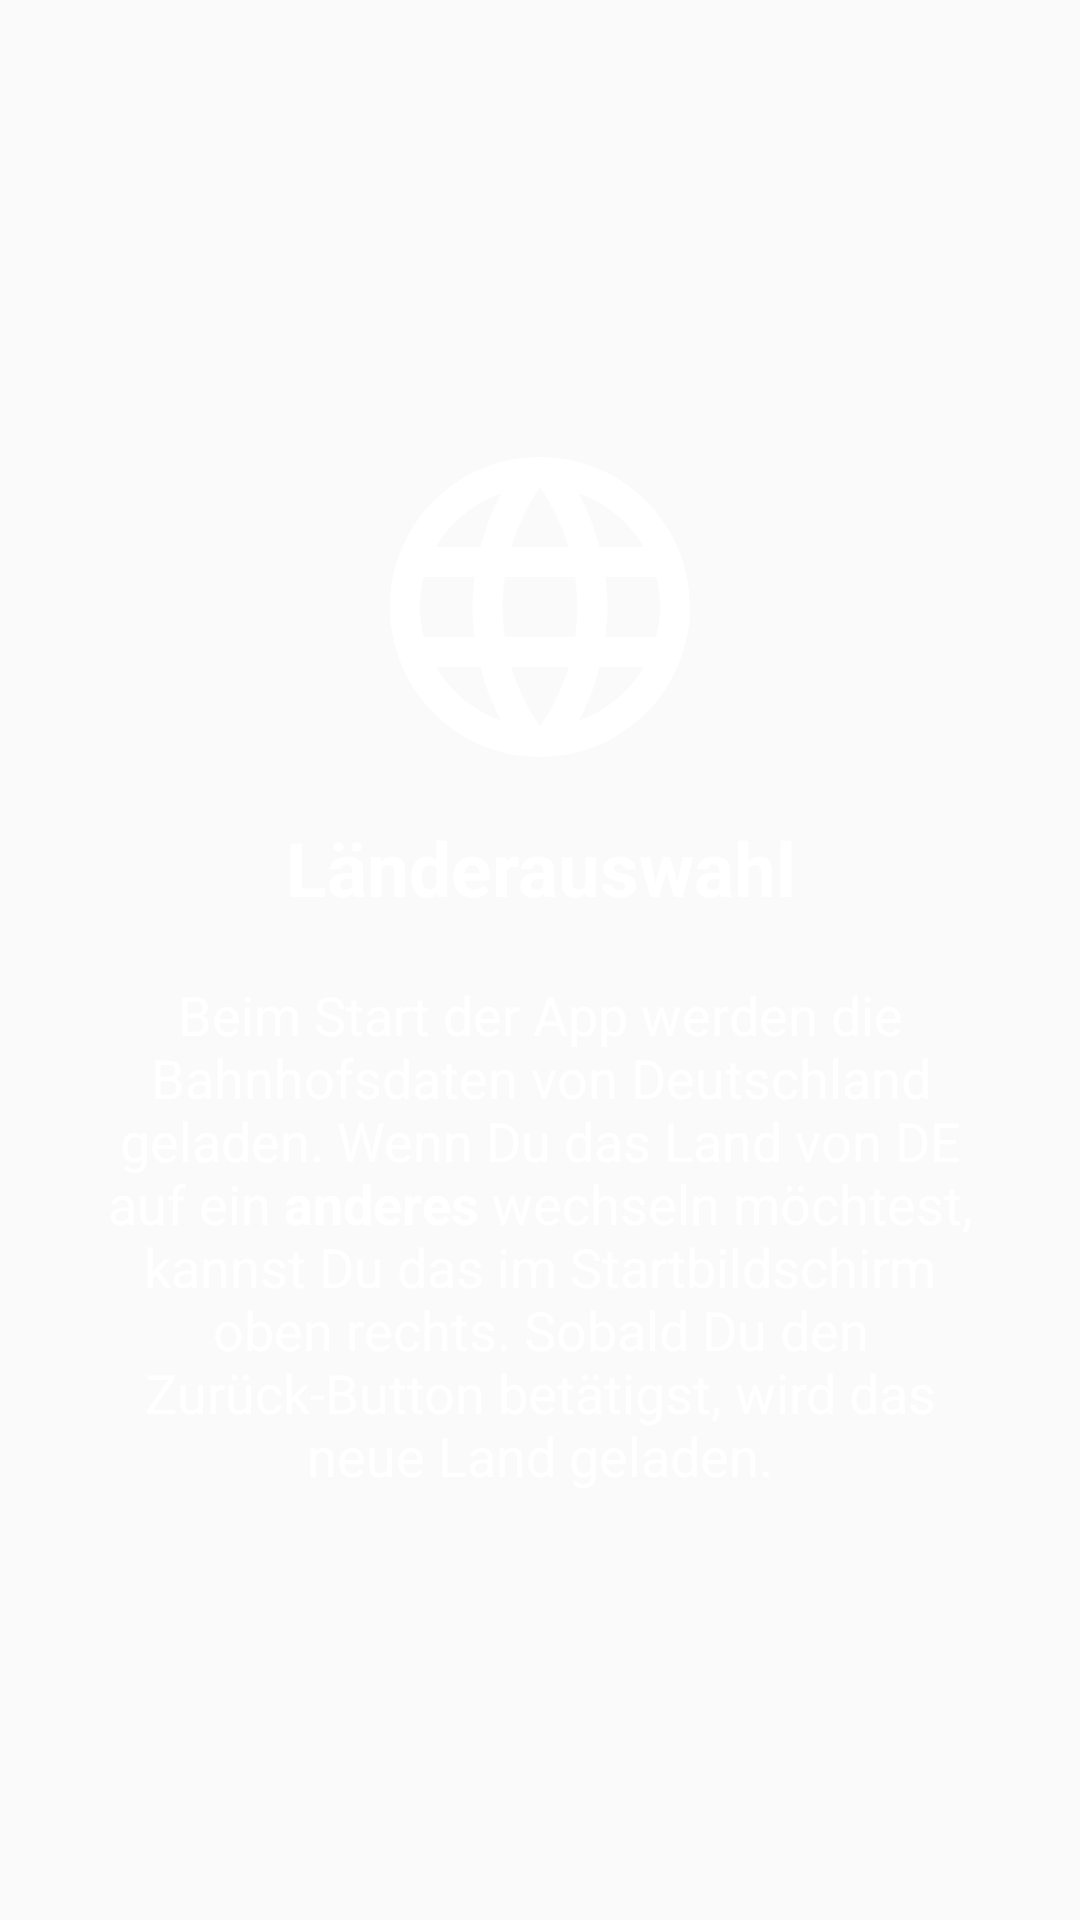

The Android layout XML behind this screen, and the referenced resources:
<!-- AndroidManifest.xml: application theme AppTheme -->
<!-- res/layout/intro_slider9.xml -->
<?xml version="1.0" encoding="utf-8"?>
<RelativeLayout xmlns:android="http://schemas.android.com/apk/res/android"
    android:layout_width="match_parent" android:layout_height="match_parent"
    android:background="@color/introSlider9">
    <LinearLayout
        android:layout_width="wrap_content"
        android:layout_height="wrap_content"
        android:layout_centerInParent="true"
        android:gravity="center_horizontal"
        android:orientation="vertical">
        
        <ImageView
            android:layout_width="120dp"
            android:layout_height="120dp"
            android:src="@drawable/ic_language_white_24px"/>
        <TextView
            android:layout_width="wrap_content"
            android:layout_height="wrap_content"
            android:layout_marginTop="10dp"
            android:text="@string/title_slider9"
            android:textAlignment="center"
            android:textColor="@android:color/white"
            android:textSize="25sp"
            android:textStyle="bold"/>
        <TextView
            android:layout_width="wrap_content"
            android:layout_height="wrap_content"
            android:layout_marginTop="20dp"
            android:paddingLeft="30dp"
            android:paddingRight="30dp"
            android:text="@string/text_intro_slider9"
            android:textAlignment="center"
            android:textColor="@android:color/white"
            android:textSize="18sp"
            />

    </LinearLayout>

</RelativeLayout>
<!-- resources referenced by this layout -->
<resources>
  <!-- drawable ic_language_white_24px (drawable) -->
  <vector xmlns:android="http://schemas.android.com/apk/res/android"
          android:width="24dp"
          android:height="24dp"
          android:viewportWidth="24.0"
          android:viewportHeight="24.0">
      <path
          android:pathData="M11.99,2C6.47,2 2,6.48 2,12s4.47,10 9.99,10C17.52,22 22,17.52 22,12S17.52,2 11.99,2zM18.92,8h-2.95c-0.32,-1.25 -0.78,-2.45 -1.38,-3.56 1.84,0.63 3.37,1.91 4.33,3.56zM12,4.04c0.83,1.2 1.48,2.53 1.91,3.96h-3.82c0.43,-1.43 1.08,-2.76 1.91,-3.96zM4.26,14C4.1,13.36 4,12.69 4,12s0.1,-1.36 0.26,-2h3.38c-0.08,0.66 -0.14,1.32 -0.14,2 0,0.68 0.06,1.34 0.14,2L4.26,14zM5.08,16h2.95c0.32,1.25 0.78,2.45 1.38,3.56 -1.84,-0.63 -3.37,-1.9 -4.33,-3.56zM8.03,8L5.08,8c0.96,-1.66 2.49,-2.93 4.33,-3.56C8.81,5.55 8.35,6.75 8.03,8zM12,19.96c-0.83,-1.2 -1.48,-2.53 -1.91,-3.96h3.82c-0.43,1.43 -1.08,2.76 -1.91,3.96zM14.34,14L9.66,14c-0.09,-0.66 -0.16,-1.32 -0.16,-2 0,-0.68 0.07,-1.35 0.16,-2h4.68c0.09,0.65 0.16,1.32 0.16,2 0,0.68 -0.07,1.34 -0.16,2zM14.59,19.56c0.6,-1.11 1.06,-2.31 1.38,-3.56h2.95c-0.96,1.65 -2.49,2.93 -4.33,3.56zM16.36,14c0.08,-0.66 0.14,-1.32 0.14,-2 0,-0.68 -0.06,-1.34 -0.14,-2h3.38c0.16,0.64 0.26,1.31 0.26,2s-0.1,1.36 -0.26,2h-3.38z"
          android:fillAlpha="1"
          android:fillColor="#ffffff"/>
  </vector>
  <string name="text_intro_slider9">When starting the app, the stations from Germany are loaded. If you want change the country from DE to <b>another</b> country, you can do this in the home screen top right. As soon as you press the back button, the new country will be loaded.</string>
  <string name="title_slider9">Country selection</string>
  <style name="AppTheme" parent="Theme.AppCompat.Light.DarkActionBar">
          
          <item name="colorPrimary">@color/colorPrimary</item>
          <item name="colorPrimaryDark">@color/colorPrimaryDark</item>
          <item name="colorAccent">@color/colorAccent</item>
  
      </style>
  <color name="colorPrimary">#c71c4d</color>
  <color name="colorPrimaryDark">#C71C4D</color>
  <color name="colorAccent">#D0C332</color>
</resources>
